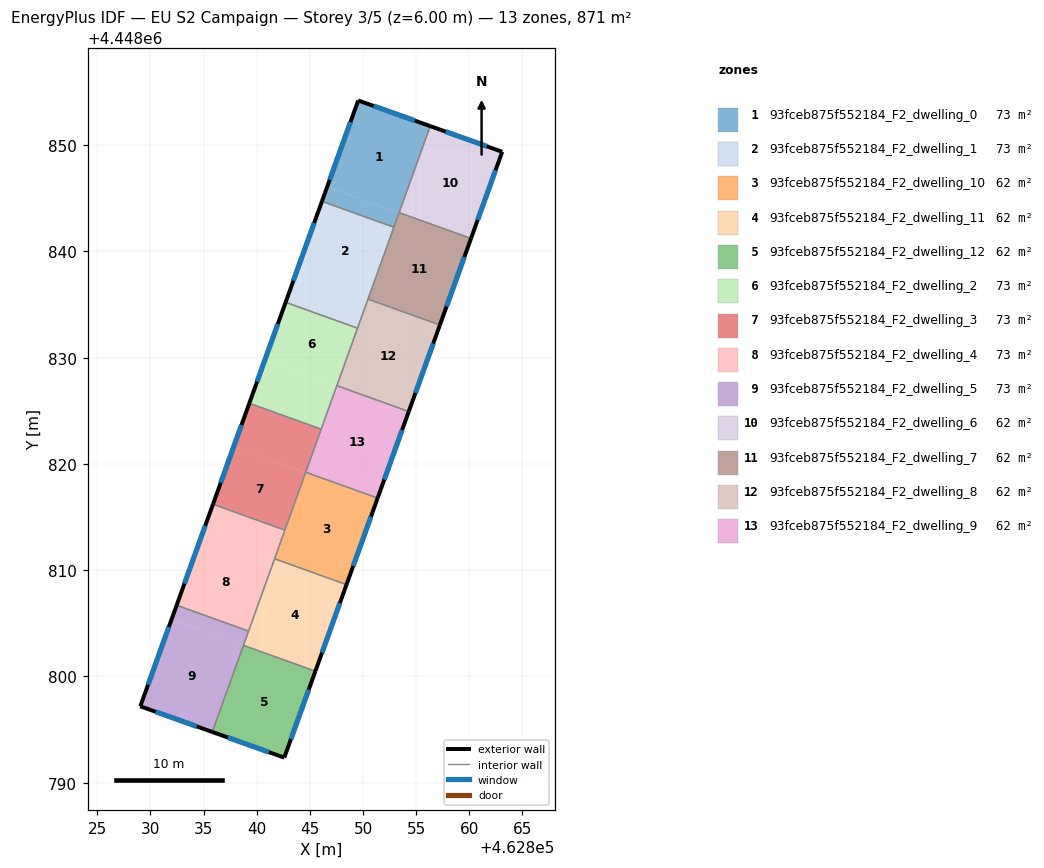
=== STOREY PLAN SPEC (per zone: floor XY polygon, exterior-wall plan segments, windows/doors) ===
zone 1: 93fceb875f552184_F2_dwelling_0  (72.6 m²)
  floor: (462856.32, 4448851.79) (462853.39, 4448843.63) (462846.62, 4448846.07) (462849.55, 4448854.20)
  floor: (462853.39, 4448843.63) (462852.90, 4448842.28) (462846.14, 4448844.71) (462846.62, 4448846.07)
  exterior wall: (462856.32, 4448851.79) – (462849.55, 4448854.20)  [7.2 m]
    window: (462854.87, 4448852.30) – (462851.00, 4448853.68)  [7.0 m²]
  exterior wall: (462849.55, 4448854.20) – (462846.14, 4448844.71)  [10.1 m]
    window: (462848.82, 4448852.17) – (462846.87, 4448846.74)  [9.9 m²]
  interior walls: 3
zone 2: 93fceb875f552184_F2_dwelling_1  (72.6 m²)
  floor: (462852.90, 4448842.28) (462850.46, 4448835.49) (462843.69, 4448837.92) (462846.14, 4448844.71)
  floor: (462850.46, 4448835.49) (462849.48, 4448832.77) (462842.72, 4448835.21) (462843.69, 4448837.92)
  exterior wall: (462846.14, 4448844.71) – (462842.72, 4448835.21)  [10.1 m]
    window: (462845.40, 4448842.67) – (462843.45, 4448837.24)  [9.9 m²]
  interior walls: 4
zone 3: 93fceb875f552184_F2_dwelling_10  (62.2 m²)
  floor: (462851.37, 4448816.79) (462848.44, 4448808.64) (462841.68, 4448811.08) (462844.61, 4448819.22)
  exterior wall: (462848.44, 4448808.64) – (462851.37, 4448816.79)  [8.7 m]
    window: (462849.07, 4448810.39) – (462850.75, 4448815.04)  [8.5 m²]
  interior walls: 4
zone 4: 93fceb875f552184_F2_dwelling_11  (62.2 m²)
  floor: (462848.44, 4448808.64) (462845.52, 4448800.50) (462838.75, 4448802.93) (462841.68, 4448811.08)
  exterior wall: (462845.52, 4448800.50) – (462848.44, 4448808.64)  [8.7 m]
    window: (462846.14, 4448802.24) – (462847.82, 4448806.90)  [8.5 m²]
  interior walls: 4
zone 5: 93fceb875f552184_F2_dwelling_12  (62.2 m²)
  floor: (462845.52, 4448800.50) (462842.59, 4448792.37) (462835.82, 4448794.78) (462838.75, 4448802.93)
  exterior wall: (462842.59, 4448792.37) – (462845.52, 4448800.50)  [8.6 m]
    window: (462843.22, 4448794.11) – (462844.89, 4448798.76)  [8.5 m²]
  exterior wall: (462835.82, 4448794.78) – (462842.59, 4448792.37)  [7.2 m]
    window: (462837.27, 4448794.26) – (462841.14, 4448792.88)  [7.0 m²]
  interior walls: 2
zone 6: 93fceb875f552184_F2_dwelling_2  (72.6 m²)
  floor: (462849.48, 4448832.77) (462847.53, 4448827.35) (462840.76, 4448829.78) (462842.72, 4448835.21)
  floor: (462847.53, 4448827.35) (462846.06, 4448823.27) (462839.30, 4448825.71) (462840.76, 4448829.78)
  exterior wall: (462842.72, 4448835.21) – (462839.30, 4448825.71)  [10.1 m]
    window: (462841.98, 4448833.17) – (462840.03, 4448827.74)  [9.9 m²]
  interior walls: 4
zone 7: 93fceb875f552184_F2_dwelling_3  (72.6 m²)
  floor: (462846.06, 4448823.27) (462844.60, 4448819.20) (462837.84, 4448821.63) (462839.30, 4448825.71)
  floor: (462844.60, 4448819.20) (462842.65, 4448813.77) (462835.88, 4448816.21) (462837.84, 4448821.63)
  exterior wall: (462839.30, 4448825.71) – (462835.88, 4448816.21)  [10.1 m]
    window: (462838.57, 4448823.67) – (462836.61, 4448818.24)  [9.9 m²]
  interior walls: 4
zone 8: 93fceb875f552184_F2_dwelling_4  (72.6 m²)
  floor: (462842.65, 4448813.77) (462841.67, 4448811.06) (462834.91, 4448813.49) (462835.88, 4448816.21)
  floor: (462841.67, 4448811.06) (462839.23, 4448804.27) (462832.46, 4448806.70) (462834.91, 4448813.49)
  exterior wall: (462835.88, 4448816.21) – (462832.46, 4448806.71)  [10.1 m]
    window: (462835.15, 4448814.17) – (462833.20, 4448808.74)  [9.9 m²]
  interior walls: 4
zone 9: 93fceb875f552184_F2_dwelling_5  (72.6 m²)
  floor: (462839.23, 4448804.27) (462838.74, 4448802.91) (462831.98, 4448805.35) (462832.46, 4448806.70)
  floor: (462838.74, 4448802.91) (462835.82, 4448794.78) (462829.04, 4448797.19) (462831.98, 4448805.35)
  exterior wall: (462829.04, 4448797.19) – (462835.82, 4448794.78)  [7.2 m]
    window: (462830.49, 4448796.68) – (462834.37, 4448795.30)  [7.0 m²]
  exterior wall: (462832.46, 4448806.71) – (462829.04, 4448797.19)  [10.1 m]
    window: (462831.73, 4448804.67) – (462829.78, 4448799.23)  [9.9 m²]
  interior walls: 3
zone 10: 93fceb875f552184_F2_dwelling_6  (62.2 m²)
  floor: (462863.09, 4448849.37) (462860.16, 4448841.22) (462853.40, 4448843.65) (462856.32, 4448851.79)
  exterior wall: (462863.09, 4448849.37) – (462856.32, 4448851.79)  [7.2 m]
    window: (462861.64, 4448849.89) – (462857.77, 4448851.27)  [7.0 m²]
  exterior wall: (462860.16, 4448841.22) – (462863.09, 4448849.37)  [8.7 m]
    window: (462860.79, 4448842.96) – (462862.47, 4448847.63)  [8.5 m²]
  interior walls: 2
zone 11: 93fceb875f552184_F2_dwelling_7  (62.2 m²)
  floor: (462860.16, 4448841.22) (462857.23, 4448833.07) (462850.47, 4448835.51) (462853.40, 4448843.65)
  exterior wall: (462857.23, 4448833.07) – (462860.16, 4448841.22)  [8.7 m]
    window: (462857.86, 4448834.82) – (462859.53, 4448839.47)  [8.5 m²]
  interior walls: 4
zone 12: 93fceb875f552184_F2_dwelling_8  (62.2 m²)
  floor: (462857.23, 4448833.07) (462854.30, 4448824.93) (462847.54, 4448827.37) (462850.47, 4448835.51)
  exterior wall: (462854.30, 4448824.93) – (462857.23, 4448833.07)  [8.7 m]
    window: (462854.93, 4448826.68) – (462856.61, 4448831.33)  [8.5 m²]
  interior walls: 4
zone 13: 93fceb875f552184_F2_dwelling_9  (62.2 m²)
  floor: (462854.30, 4448824.93) (462851.37, 4448816.79) (462844.61, 4448819.22) (462847.54, 4448827.37)
  exterior wall: (462851.37, 4448816.79) – (462854.30, 4448824.93)  [8.7 m]
    window: (462852.00, 4448818.53) – (462853.68, 4448823.19)  [8.5 m²]
  interior walls: 4

=== DERIVED (storey summary) ===
Building: EU S2 Campaign
Storey: 3 of 5  (floor level z = 6.00 m)
Storey gross floor area: 871.2 m²
Zones on this storey: 13
  - 93fceb875f552184_F2_dwelling_0: floor 72.6 m²; exterior wall 17.3 m (51.8 m²); 2 window(s) 16.9 m²; WWR 32.7%
  - 93fceb875f552184_F2_dwelling_1: floor 72.6 m²; exterior wall 10.1 m (30.3 m²); 1 window(s) 9.9 m²; WWR 32.7%
  - 93fceb875f552184_F2_dwelling_10: floor 62.2 m²; exterior wall 8.7 m (26.0 m²); 1 window(s) 8.5 m²; WWR 32.7%
  - 93fceb875f552184_F2_dwelling_11: floor 62.2 m²; exterior wall 8.7 m (26.0 m²); 1 window(s) 8.5 m²; WWR 32.7%
  - 93fceb875f552184_F2_dwelling_12: floor 62.2 m²; exterior wall 15.8 m (47.5 m²); 2 window(s) 15.5 m²; WWR 32.7%
  - 93fceb875f552184_F2_dwelling_2: floor 72.6 m²; exterior wall 10.1 m (30.3 m²); 1 window(s) 9.9 m²; WWR 32.7%
  - 93fceb875f552184_F2_dwelling_3: floor 72.6 m²; exterior wall 10.1 m (30.3 m²); 1 window(s) 9.9 m²; WWR 32.7%
  - 93fceb875f552184_F2_dwelling_4: floor 72.6 m²; exterior wall 10.1 m (30.3 m²); 1 window(s) 9.9 m²; WWR 32.7%
  - 93fceb875f552184_F2_dwelling_5: floor 72.6 m²; exterior wall 17.3 m (51.9 m²); 2 window(s) 17.0 m²; WWR 32.7%
  - 93fceb875f552184_F2_dwelling_6: floor 62.2 m²; exterior wall 15.9 m (47.6 m²); 2 window(s) 15.5 m²; WWR 32.7%
  - 93fceb875f552184_F2_dwelling_7: floor 62.2 m²; exterior wall 8.7 m (26.0 m²); 1 window(s) 8.5 m²; WWR 32.7%
  - 93fceb875f552184_F2_dwelling_8: floor 62.2 m²; exterior wall 8.7 m (26.0 m²); 1 window(s) 8.5 m²; WWR 32.7%
  - 93fceb875f552184_F2_dwelling_9: floor 62.2 m²; exterior wall 8.7 m (26.0 m²); 1 window(s) 8.5 m²; WWR 32.7%
Zone adjacency (shared interzone walls):
  - 93fceb875f552184_F2_dwelling_0 ↔ 93fceb875f552184_F2_dwelling_1
  - 93fceb875f552184_F2_dwelling_0 ↔ 93fceb875f552184_F2_dwelling_6
  - 93fceb875f552184_F2_dwelling_0 ↔ 93fceb875f552184_F2_dwelling_7
  - 93fceb875f552184_F2_dwelling_1 ↔ 93fceb875f552184_F2_dwelling_2
  - 93fceb875f552184_F2_dwelling_1 ↔ 93fceb875f552184_F2_dwelling_7
  - 93fceb875f552184_F2_dwelling_1 ↔ 93fceb875f552184_F2_dwelling_8
  - 93fceb875f552184_F2_dwelling_10 ↔ 93fceb875f552184_F2_dwelling_11
  - 93fceb875f552184_F2_dwelling_10 ↔ 93fceb875f552184_F2_dwelling_3
  - 93fceb875f552184_F2_dwelling_10 ↔ 93fceb875f552184_F2_dwelling_4
  - 93fceb875f552184_F2_dwelling_10 ↔ 93fceb875f552184_F2_dwelling_9
  - 93fceb875f552184_F2_dwelling_11 ↔ 93fceb875f552184_F2_dwelling_12
  - 93fceb875f552184_F2_dwelling_11 ↔ 93fceb875f552184_F2_dwelling_4
  - 93fceb875f552184_F2_dwelling_11 ↔ 93fceb875f552184_F2_dwelling_5
  - 93fceb875f552184_F2_dwelling_12 ↔ 93fceb875f552184_F2_dwelling_5
  - 93fceb875f552184_F2_dwelling_2 ↔ 93fceb875f552184_F2_dwelling_3
  - 93fceb875f552184_F2_dwelling_2 ↔ 93fceb875f552184_F2_dwelling_8
  - 93fceb875f552184_F2_dwelling_2 ↔ 93fceb875f552184_F2_dwelling_9
  - 93fceb875f552184_F2_dwelling_3 ↔ 93fceb875f552184_F2_dwelling_4
  - 93fceb875f552184_F2_dwelling_3 ↔ 93fceb875f552184_F2_dwelling_9
  - 93fceb875f552184_F2_dwelling_4 ↔ 93fceb875f552184_F2_dwelling_5
  - 93fceb875f552184_F2_dwelling_6 ↔ 93fceb875f552184_F2_dwelling_7
  - 93fceb875f552184_F2_dwelling_7 ↔ 93fceb875f552184_F2_dwelling_8
  - 93fceb875f552184_F2_dwelling_8 ↔ 93fceb875f552184_F2_dwelling_9